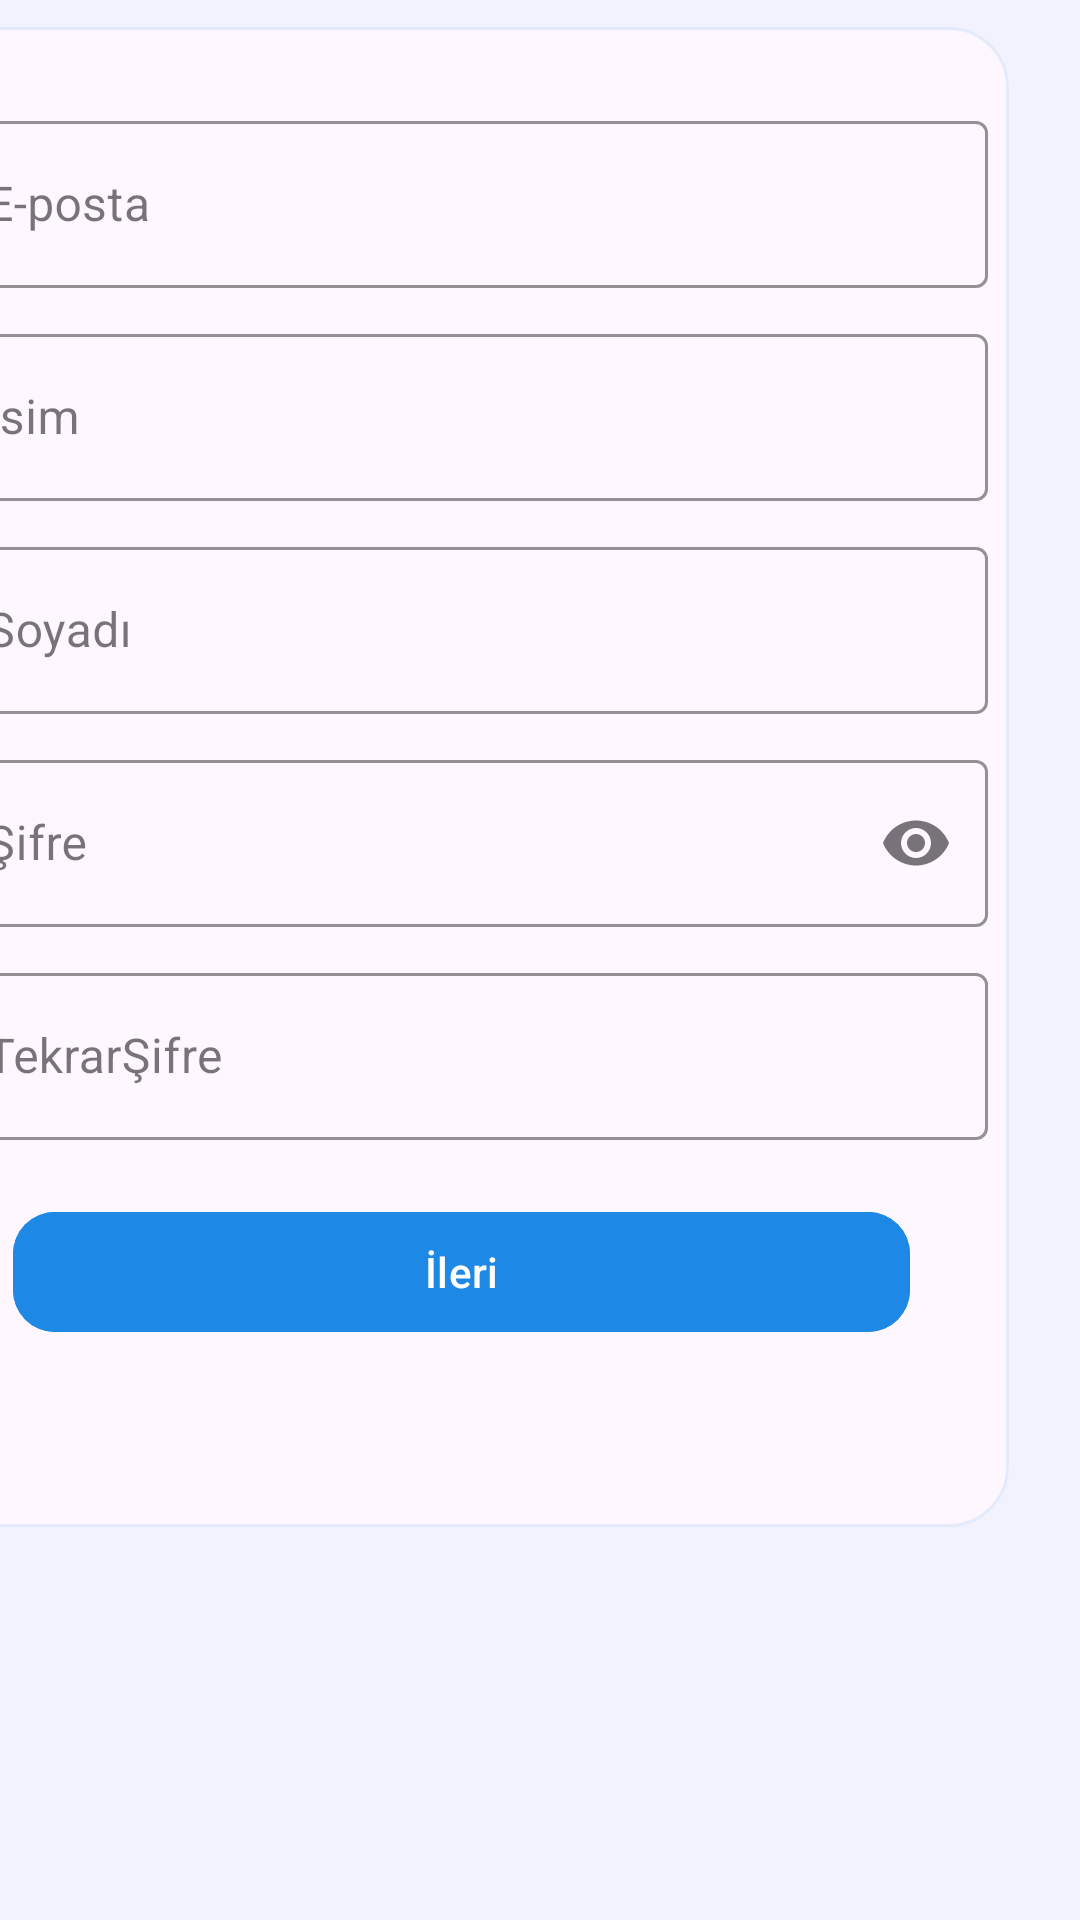

Produce the Android XML layout that renders to this screen, including the resource entries it uses.
<!-- AndroidManifest.xml: application theme Theme.StepCounter -->
<!-- res/layout/fragment_register.xml -->
<?xml version="1.0" encoding="utf-8"?>
<androidx.core.widget.NestedScrollView
    xmlns:android="http://schemas.android.com/apk/res/android"
    xmlns:app="http://schemas.android.com/apk/res-auto"
    xmlns:tools="http://schemas.android.com/tools"
    android:layout_width="match_parent"
    android:layout_height="match_parent"
    android:fillViewport="true"
    android:background="@color/blue_05">

    <androidx.constraintlayout.widget.ConstraintLayout
        android:layout_width="match_parent"
        android:layout_height="match_parent">


        <com.google.android.material.card.MaterialCardView
            android:id="@+id/cardForm"
            android:layout_width="389dp"
            android:layout_height="0dp"
            android:layout_margin="16dp"
            app:cardCornerRadius="20dp"
            app:cardUseCompatPadding="true"
            app:layout_constraintEnd_toEndOf="parent"
            app:layout_constraintHorizontal_bias="1.0"
            app:layout_constraintStart_toStartOf="parent"
            app:layout_constraintTop_toBottomOf="@id/header"
            app:strokeColor="@color/blue_12"
            app:strokeWidth="1dp"
            tools:ignore="NotSibling">

            <LinearLayout
                android:id="@+id/linearLayout"
                android:layout_width="410dp"
                android:layout_height="500dp"
                android:orientation="vertical"
                android:padding="16dp"
                tools:ignore="MissingConstraints">

                <com.google.android.material.textfield.TextInputLayout
                    android:id="@+id/tilEmail"
                    style="@style/Widget.MaterialComponents.TextInputLayout.OutlinedBox"
                    android:layout_width="350dp"
                    android:layout_height="wrap_content"
                    android:layout_marginTop="10dp"
                    android:hint="E-posta"
                    app:boxStrokeColor="@color/blue_40"
                    app:hintTextColor="@color/blue_60">

                    <com.google.android.material.textfield.TextInputEditText
                        android:id="@+id/etEmail"
                        android:layout_width="match_parent"
                        android:layout_height="wrap_content"
                        android:inputType="textEmailAddress" />
                </com.google.android.material.textfield.TextInputLayout>

                <com.google.android.material.textfield.TextInputLayout
                    android:id="@+id/kullanıcı"
                    style="@style/Widget.MaterialComponents.TextInputLayout.OutlinedBox"
                    android:layout_width="350dp"
                    android:layout_height="wrap_content"
                    android:layout_marginTop="10dp"
                    android:hint="İsim"
                    app:boxStrokeColor="@color/blue_40"
                    app:hintTextColor="@color/blue_60">

                    <com.google.android.material.textfield.TextInputEditText
                        android:id="@+id/etKullanıcı"
                        android:layout_width="match_parent"
                        android:layout_height="wrap_content"
                        android:inputType="textPersonName" />
                </com.google.android.material.textfield.TextInputLayout>

                <com.google.android.material.textfield.TextInputLayout
                    android:id="@+id/soyadı"
                    style="@style/Widget.MaterialComponents.TextInputLayout.OutlinedBox"
                    android:layout_width="350dp"
                    android:layout_height="wrap_content"
                    android:layout_marginTop="10dp"
                    android:hint="Soyadı"
                    app:boxStrokeColor="@color/blue_40"
                    app:hintTextColor="@color/blue_60">

                    <com.google.android.material.textfield.TextInputEditText
                        android:id="@+id/etSoyadı"
                        android:layout_width="match_parent"
                        android:layout_height="wrap_content"
                        android:inputType="textPersonName" />
                </com.google.android.material.textfield.TextInputLayout>

                <com.google.android.material.textfield.TextInputLayout
                    android:id="@+id/tilPassword"
                    style="@style/Widget.MaterialComponents.TextInputLayout.OutlinedBox"
                    android:layout_width="350dp"
                    android:layout_height="wrap_content"
                    android:layout_marginTop="10dp"
                    android:hint="Şifre"
                    app:boxStrokeColor="@color/blue_40"
                    app:endIconMode="password_toggle"
                    app:hintTextColor="@color/blue_60">

                    <com.google.android.material.textfield.TextInputEditText
                        android:id="@+id/etPassword"
                        android:layout_width="match_parent"
                        android:layout_height="wrap_content"
                        android:inputType="textPassword" />
                </com.google.android.material.textfield.TextInputLayout>

                <com.google.android.material.textfield.TextInputLayout
                    android:id="@+id/passwordrestart"
                    style="@style/Widget.MaterialComponents.TextInputLayout.OutlinedBox"
                    android:layout_width="350dp"
                    android:layout_height="wrap_content"
                    android:layout_marginTop="10dp"
                    android:hint="TekrarŞifre"
                    app:boxStrokeColor="@color/blue_40"
                    app:hintTextColor="@color/blue_60">

                    <com.google.android.material.textfield.TextInputEditText
                        android:id="@+id/etpasswordrestart"
                        android:layout_width="match_parent"
                        android:layout_height="wrap_content"
                        android:inputType="textPassword" />
                </com.google.android.material.textfield.TextInputLayout>

                <com.google.android.material.button.MaterialButton
                    android:id="@+id/btnLogin"
                    android:layout_width="299dp"
                    android:layout_height="wrap_content"
                    android:layout_marginLeft="25dp"
                    android:layout_marginTop="20dp"
                    android:backgroundTint="@color/blue_600"
                    android:cornerRadius="14dp"
                    android:text="İleri"
                    android:textColor="@color/white"
                    tools:ignore="MissingConstraints" />


            </LinearLayout>
        </com.google.android.material.card.MaterialCardView>


    </androidx.constraintlayout.widget.ConstraintLayout>
</androidx.core.widget.NestedScrollView>
<!-- resources referenced by this layout -->
<resources>
  <color name="blue_05">#0D1E88E5</color>
  <color name="blue_12">#1F1E88E5</color>
  <color name="blue_40">#661E88E5</color>
  <color name="blue_60">#991E88E5</color>
  <color name="blue_600">#1E88E5</color>
  <color name="white">#FFFFFFFF</color>
  <style name="Theme.StepCounter" parent="Theme.Material3.Light.NoActionBar">
          
          <item name="colorPrimary">@color/blue_700</item>
          <item name="colorOnPrimary">@android:color/white</item>
  
          <item name="colorSecondary">@color/blue_700</item>
          <item name="colorTertiary">@color/blue_500</item>
          <item name="android:statusBarColor">@color/blue_700</item>
          <item name="android:navigationBarColor">@color/blue_700</item>
  
          
          <item name="materialButtonStyle">@style/App.Button</item>
          <item name="materialButtonOutlinedStyle">@style/App.Button.Outlined</item>
      </style>
  <color name="blue_700">#1565C0</color>
  <color name="blue_500">#2196F3</color>
  <style name="App.Button" parent="Widget.Material3.Button">
          <item name="backgroundTint">@color/blue_600</item>
          <item name="rippleColor">@color/blue_200</item>
          <item name="shapeAppearance">@style/App.Shape.Rounded</item>
          <item name="android:textAllCaps">false</item>
      </style>
  <style name="App.Button.Outlined" parent="Widget.Material3.Button.OutlinedButton">
          <item name="strokeColor">@color/blue_200</item>
          <item name="rippleColor">@color/blue_200</item>
          <item name="shapeAppearance">@style/App.Shape.Rounded</item>
          <item name="android:textAllCaps">false</item>
      </style>
  <color name="blue_200">#90CAF9</color>
  <style name="App.Shape.Rounded" parent="">
          <item name="cornerFamily">rounded</item>
          <item name="cornerSize">14dp</item>
      </style>
</resources>
